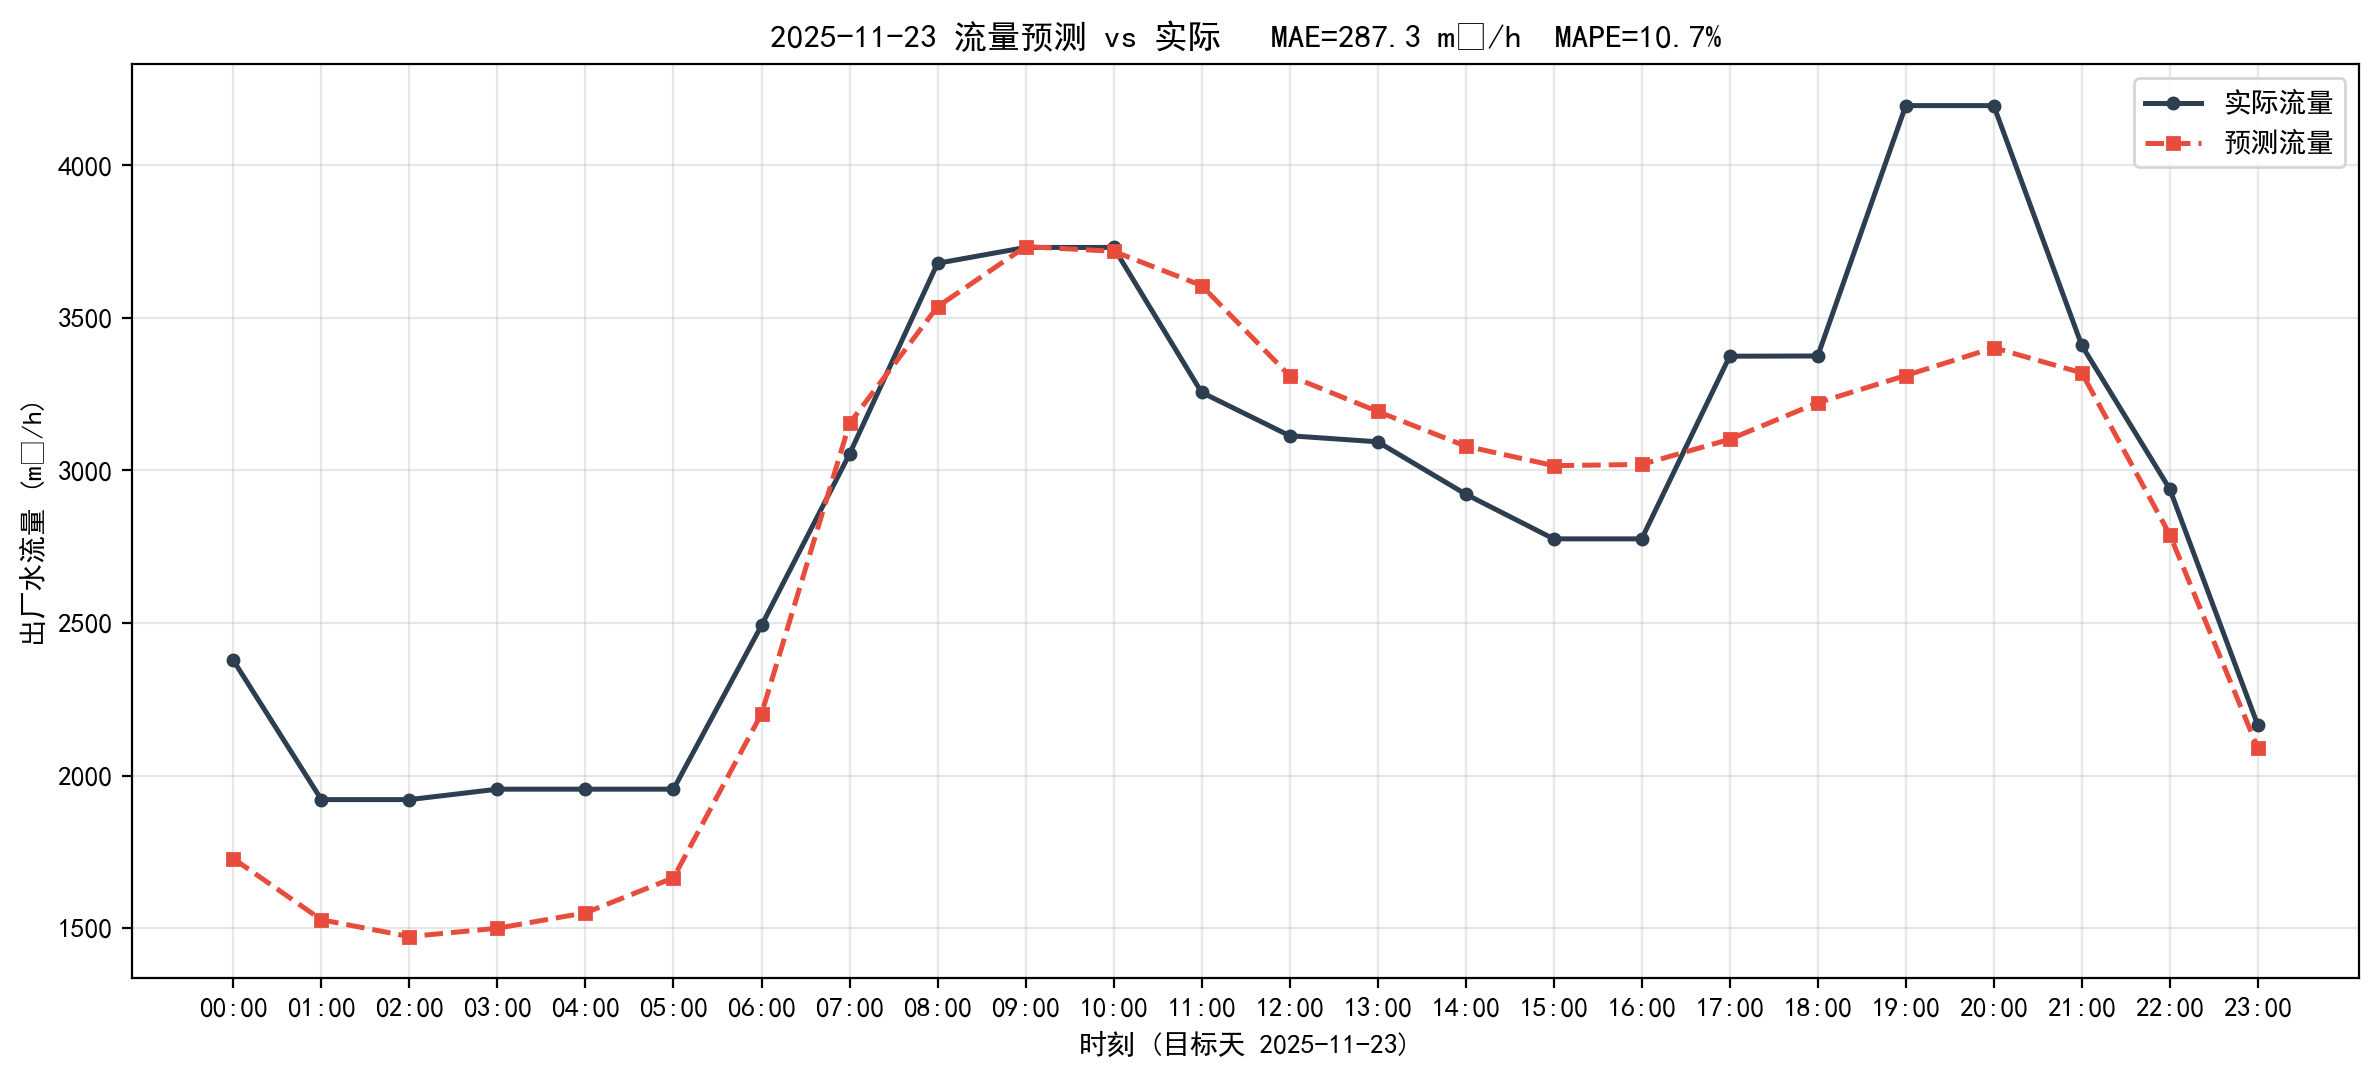

The file beside this chart, header and first rows:
timestamp, actual, predict, abs_err
2025-11-23 00:00:00, 2377, 1728, 649.3
2025-11-23 01:00:00, 1921, 1528, 393.8
2025-11-23 02:00:00, 1921, 1472, 448.9
2025-11-23 03:00:00, 1955, 1500, 455.7
2025-11-23 04:00:00, 1955, 1550, 405.2
2025-11-23 05:00:00, 1955, 1665, 290.4
2025-11-23 06:00:00, 2492, 2202, 289.8
2025-11-23 07:00:00, 3054, 3154, 100.2
2025-11-23 08:00:00, 3679, 3537, 142.3
2025-11-23 09:00:00, 3731, 3734, 2.77
2025-11-23 10:00:00, 3731, 3718, 12.53
2025-11-23 11:00:00, 3256, 3606, 350.1
2025-11-23 12:00:00, 3114, 3310, 196.5
2025-11-23 13:00:00, 3094, 3193, 99.41
2025-11-23 14:00:00, 2922, 3080, 157.4
2025-11-23 15:00:00, 2776, 3016, 240
2025-11-23 16:00:00, 2776, 3020, 243.9
2025-11-23 17:00:00, 3374, 3102, 272.4
2025-11-23 18:00:00, 3375, 3222, 153.2
2025-11-23 19:00:00, 4196, 3311, 884.5
2025-11-23 20:00:00, 4196, 3402, 793.5
2025-11-23 21:00:00, 3410, 3320, 89.85
2025-11-23 22:00:00, 2939, 2790, 149.4
2025-11-23 23:00:00, 2165, 2090, 75.29
